44-way image classification set "ssds-2025" from GitHub (luriahc/ssds-2025); label vocabulary: Admiralty, Ang Mo Kio, Bukit Panjang, Bukit Timah, Buona Vista, Changi, Choa Chu Kang Central, Choa Chu Kang South, Clementi, East Coast Parkway, Jurong Island, Jurong Pier, Jurong West, Kent Ridge, Kranji Reservoir, Lim Chu Kang, Lower Peirce Reservoir, Macritchie Reservoir, Mandai, Marina Barrage, Marine Parade, Newton, Nicoll Highway, Pasir Panjang, Pasir Ris Central, Pasir Ris West, Paya Lebar, Pulau Ubin, Punggol, Queenstown, Seletar, Sembawang, Sentosa Island, Simei, Somerset Road, Tai Seng, Tanjong Katong, Tengah, Toa Payoh, Tuas, Tuas South, Ulu Pandan, Upper Peirce Reservoir, Whampoa.

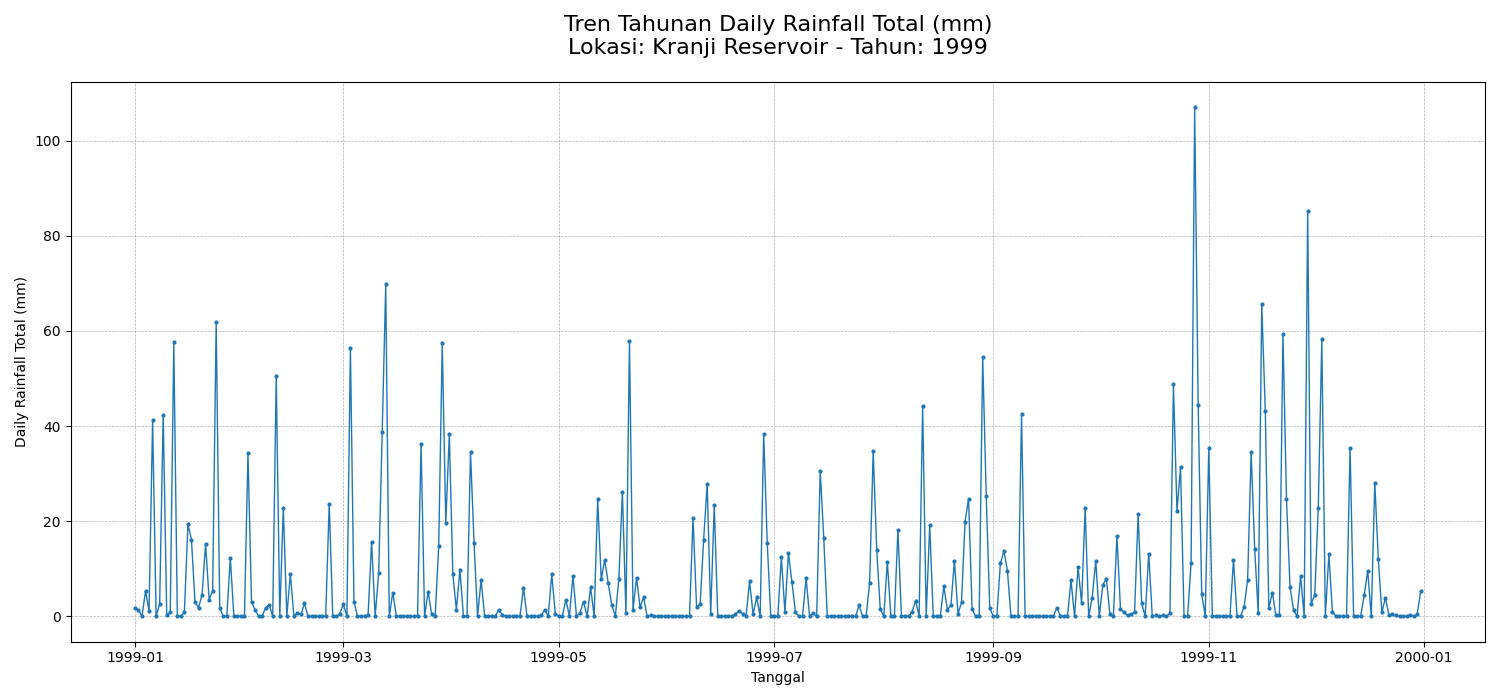
Label: Kranji Reservoir

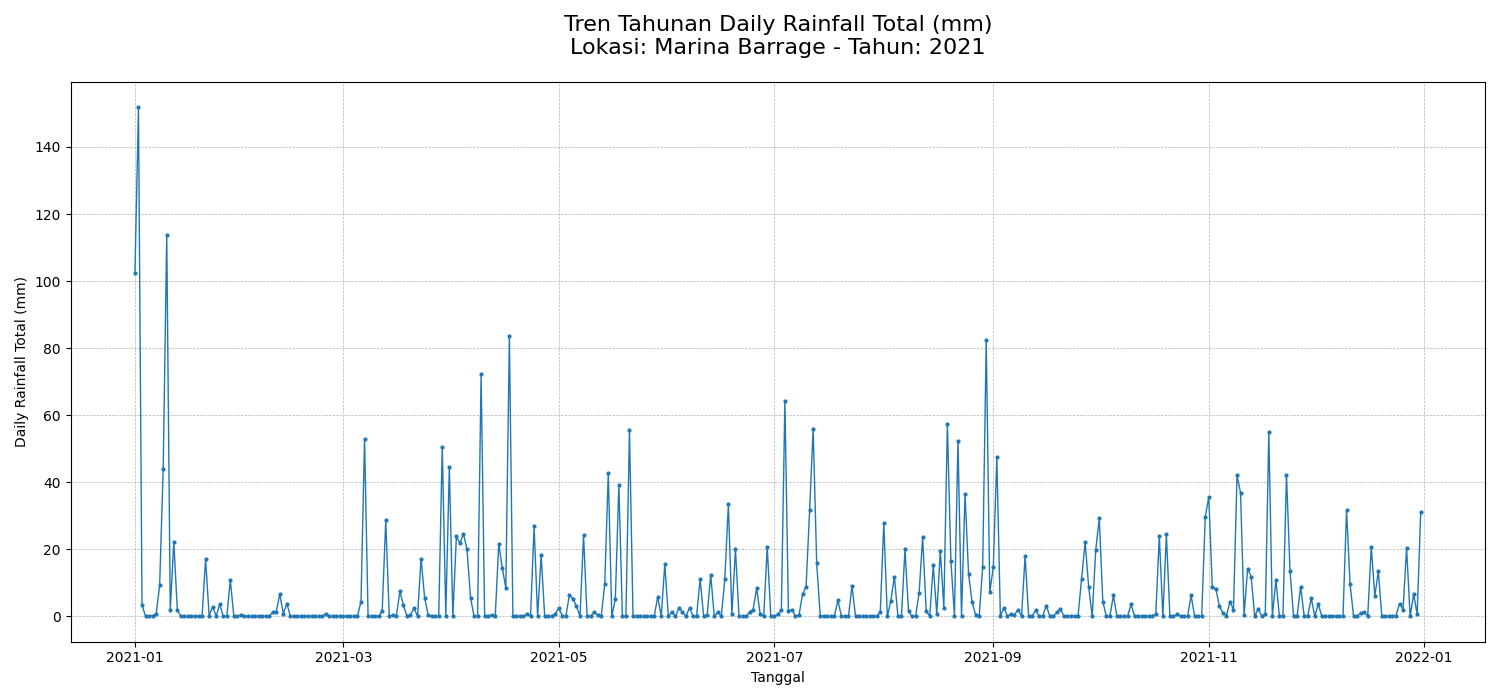
Label: Marina Barrage

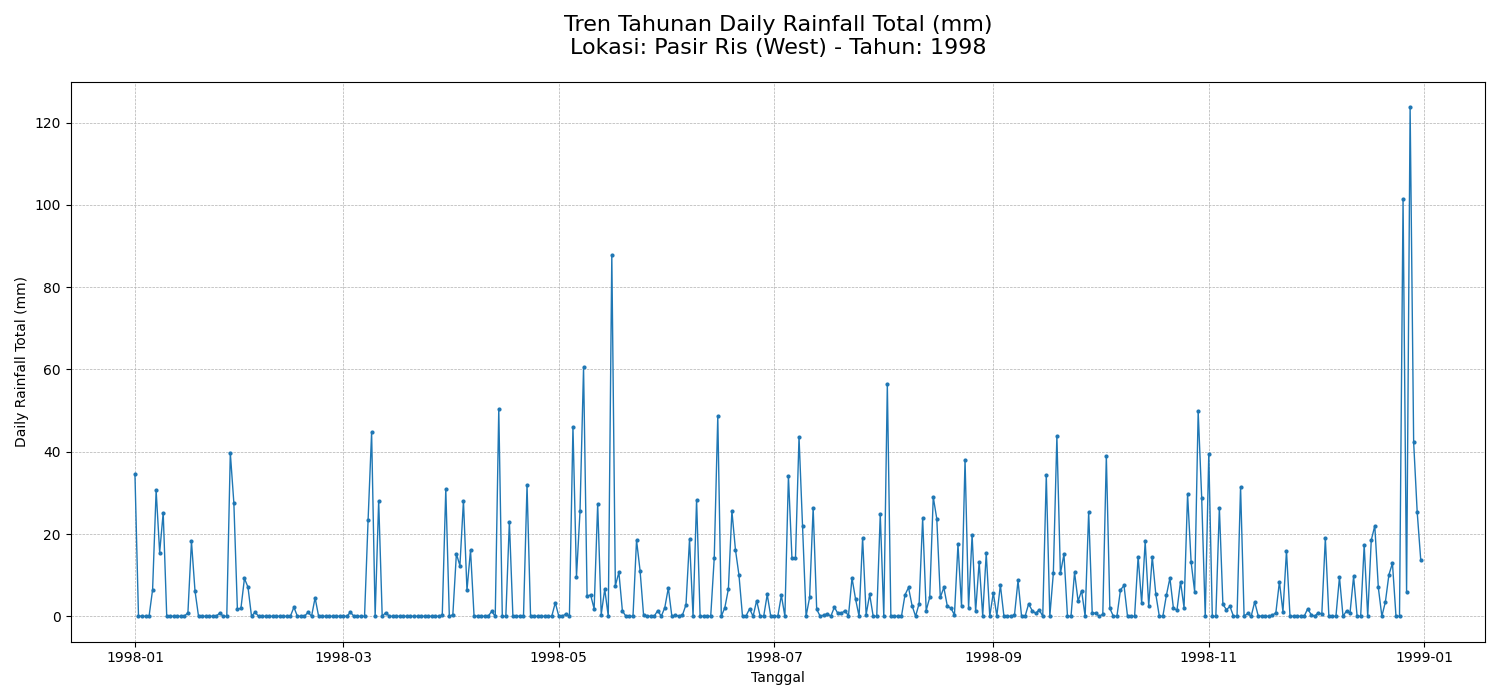
Label: Pasir Ris West

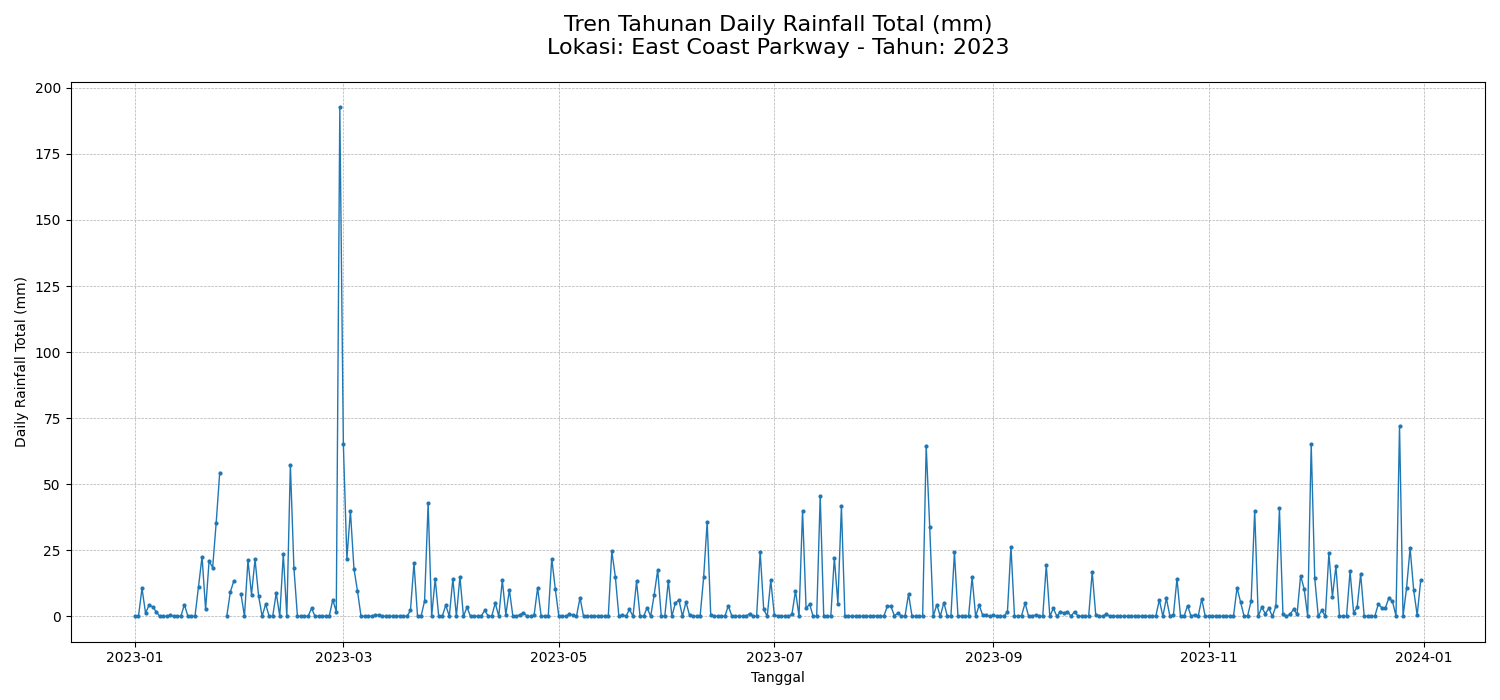
Label: East Coast Parkway

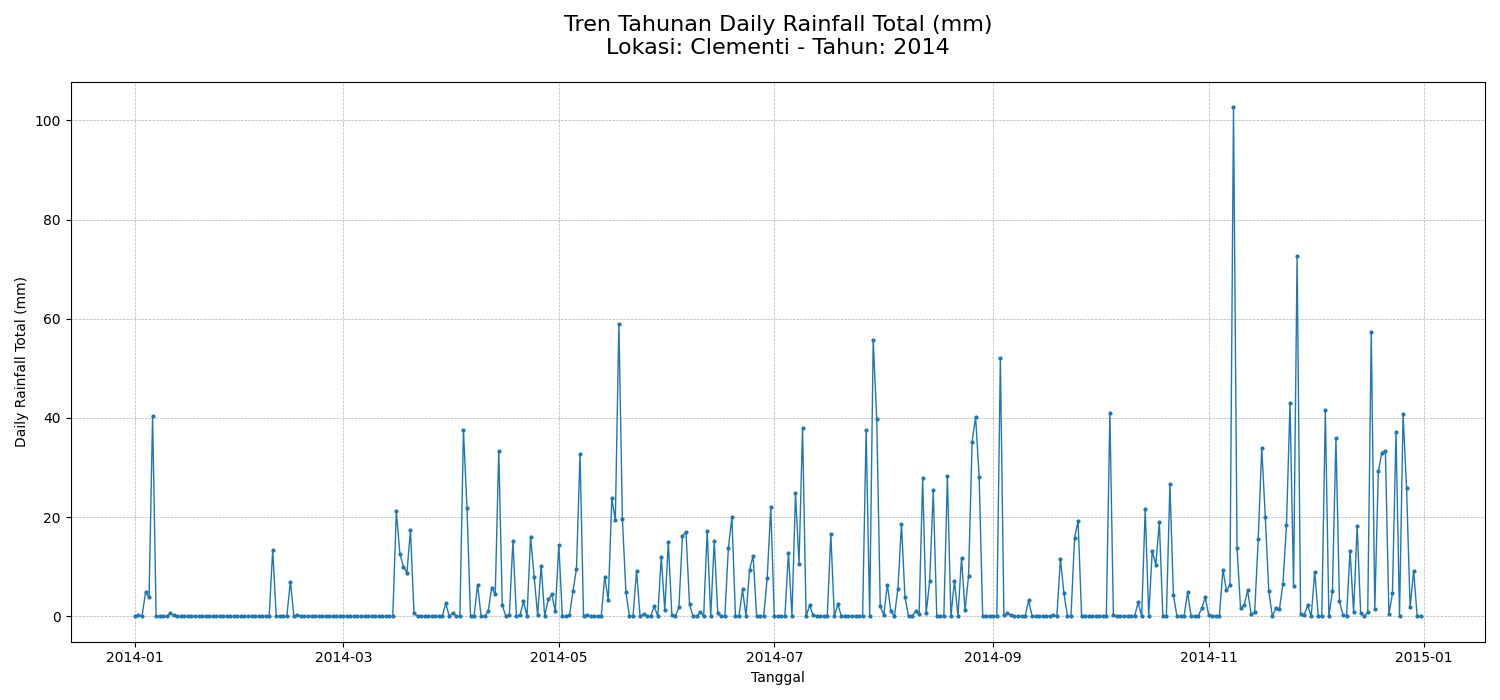
Label: Clementi

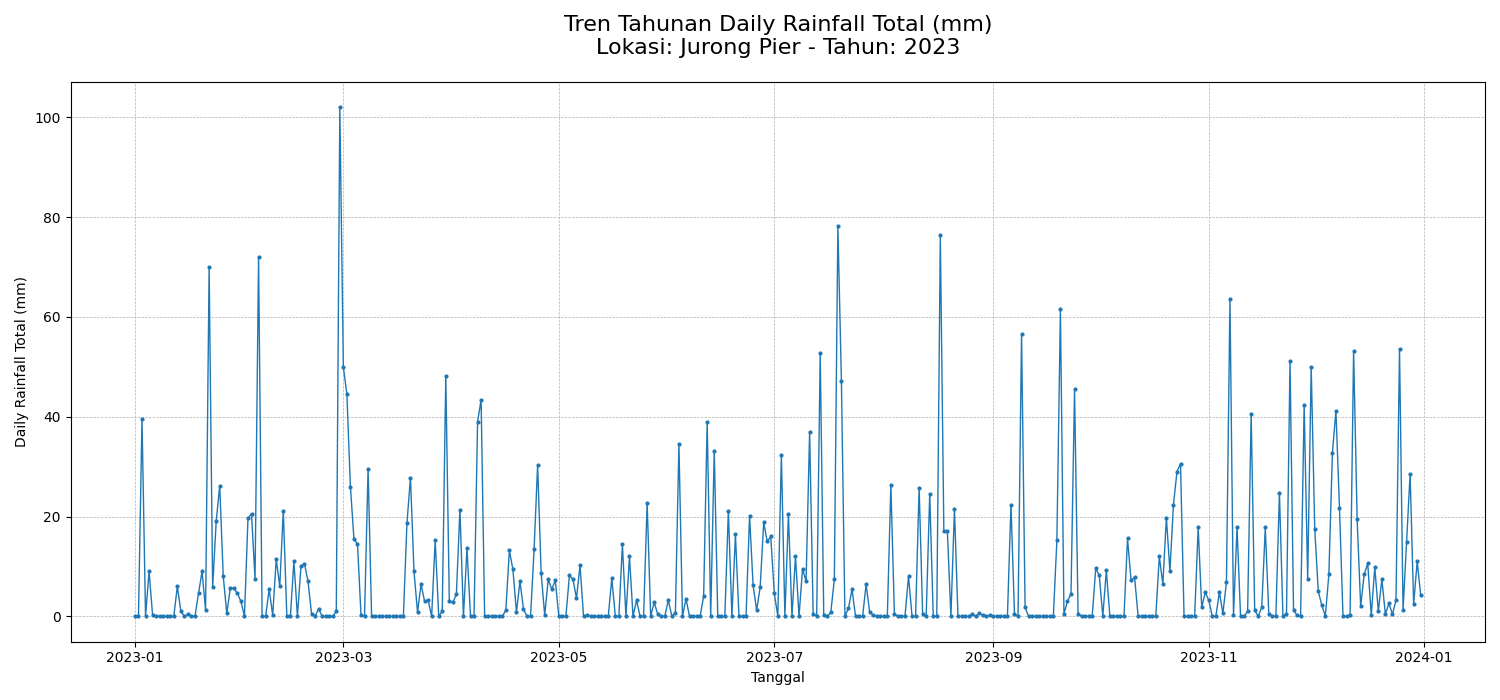
Label: Jurong Pier
